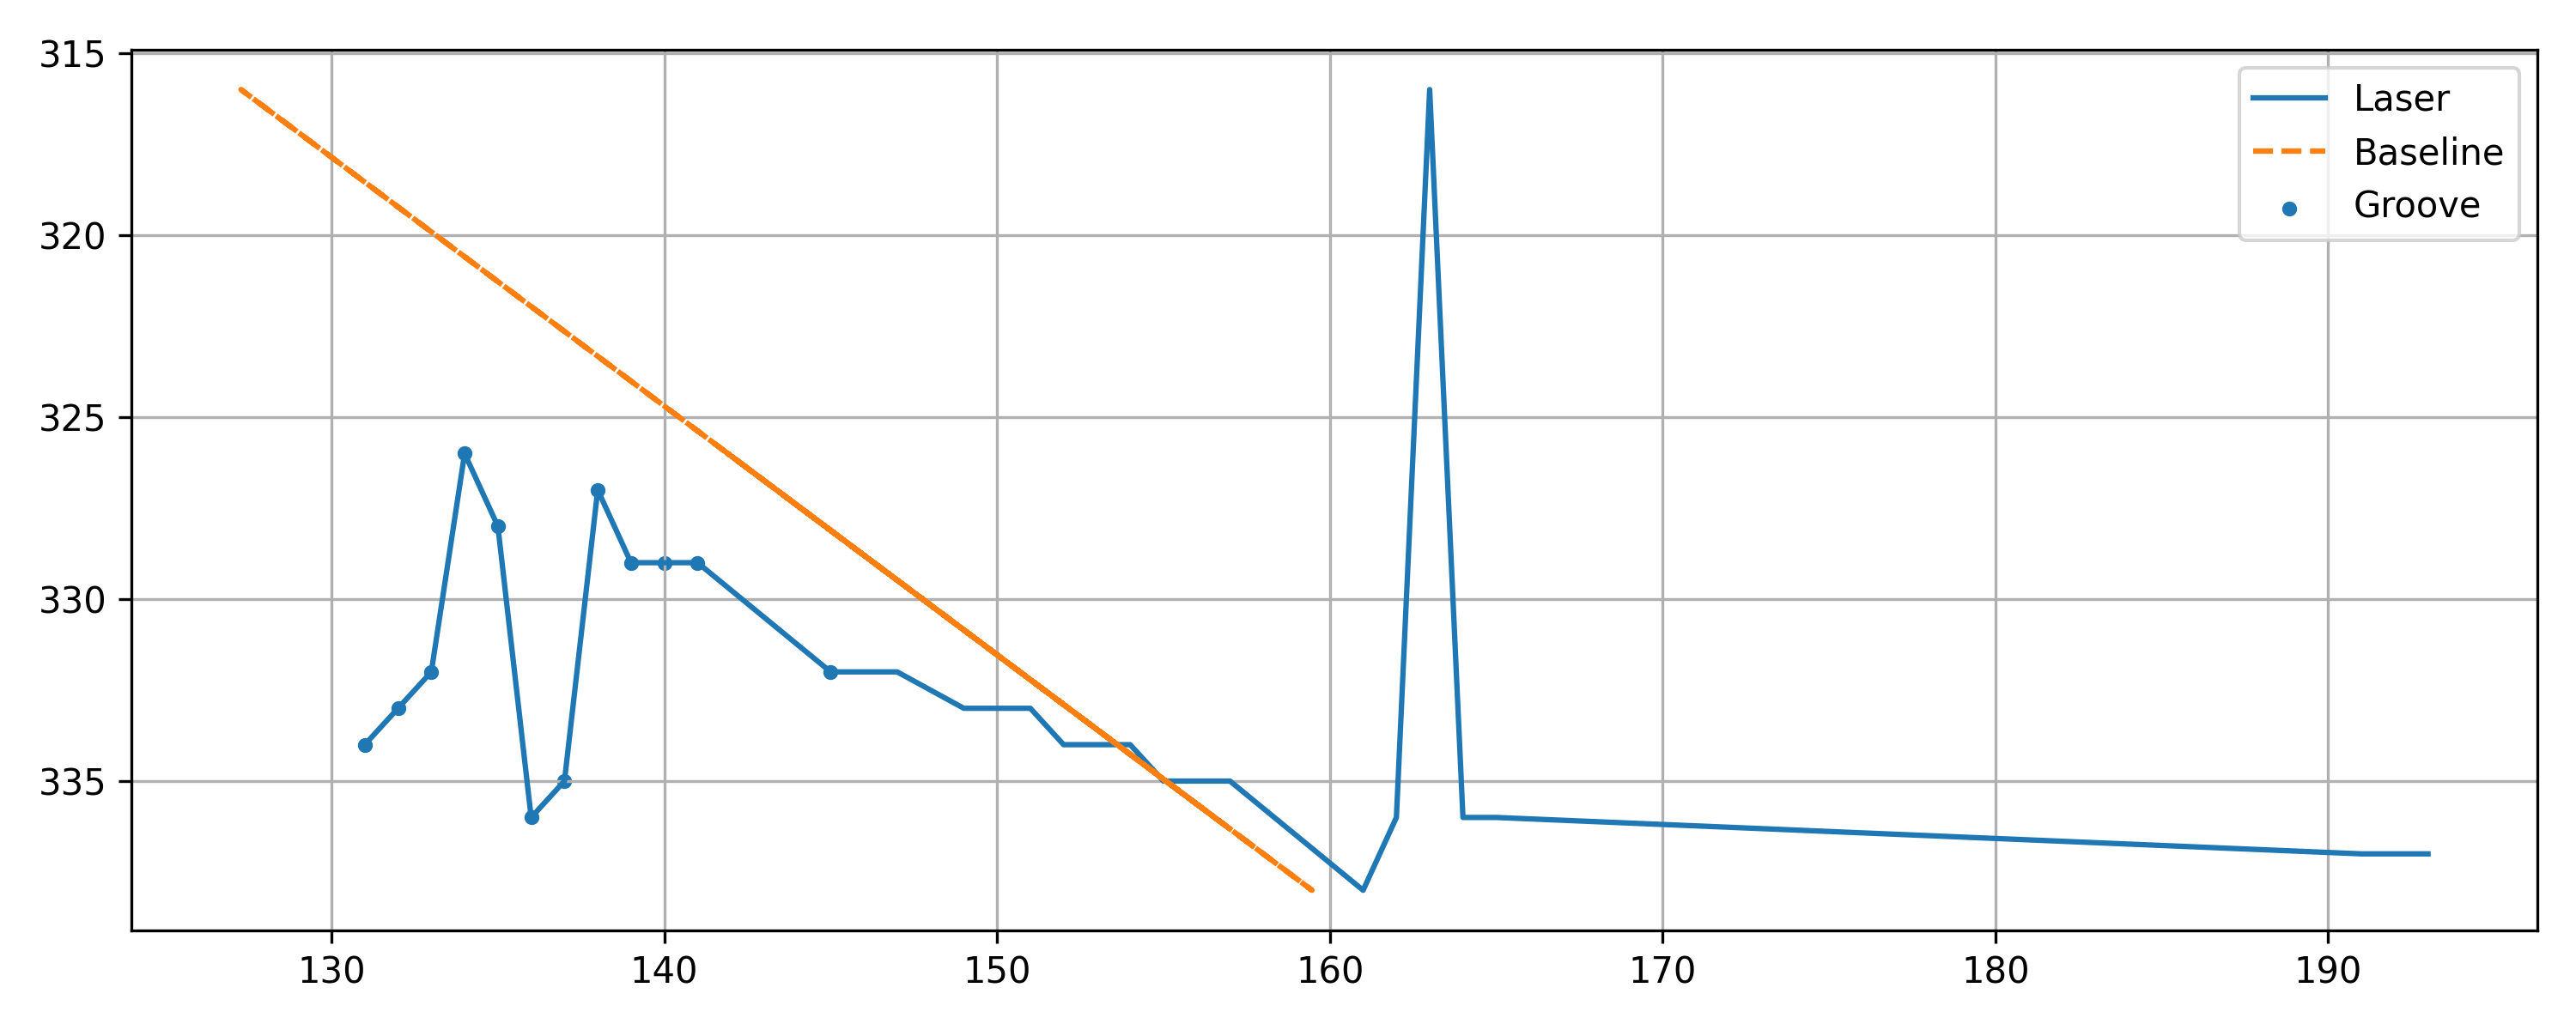

Values plotted in this chart, from the file beside it:
x, y, baseline, depth, groove
131, 334, 153.6, 22.61, 1
132, 333, 152.1, 20.15, 1
133, 332, 150.7, 17.69, 1
134, 326, 141.9, 7.909, 1
135, 328, 144.8, 9.835, 1
136, 336, 156.5, 20.54, 1
137, 335, 155.1, 18.08, 1
138, 327, 143.4, 5.372, 1
139, 329, 146.3, 7.298, 1
140, 329, 146.3, 6.298, 1
141, 329, 146.3, 5.298, 1
145, 332, 150.7, 5.686, 1
146, 332, 150.7, 4.686, 0
147, 332, 150.7, 3.686, 0
149, 333, 152.1, 3.149, 0
150, 333, 152.1, 2.149, 0
151, 333, 152.1, 1.149, 0
152, 334, 153.6, 1.612, 0
153, 334, 153.6, 0.6122, 0
154, 334, 153.6, -0.3878, 0
155, 335, 155.1, 0.07517, 0
156, 335, 155.1, -0.9248, 0
157, 335, 155.1, -1.925, 0
161, 338, 159.5, -1.536, 0
162, 336, 156.5, -5.462, 0
163, 316, 127.3, -35.72, 0
164, 336, 156.5, -7.462, 0
165, 336, 156.5, -8.462, 0
191, 337, 158, -33, 0
192, 337, 158, -34, 0
193, 337, 158, -35, 0
